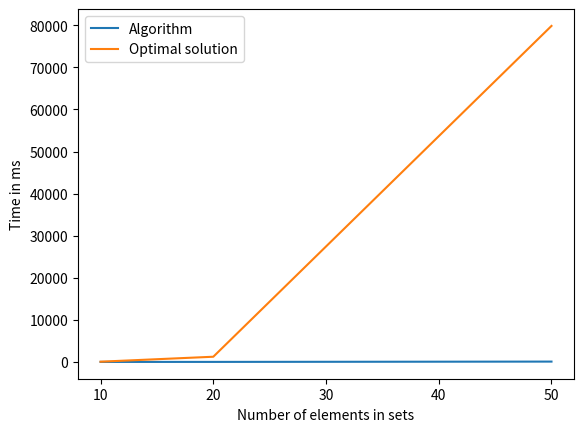

Here is the Python script that generated this plot:

import matplotlib.pyplot as plt
import numpy as np

algo_points_x = np.array([10, 20, 50])
algo_points_y = np.array([3.5, 8.5, 82])
plt.plot(algo_points_x, algo_points_y)

rounding_points_x = np.array([10, 20, 50])
rounding_points_y = np.array([59.17, 1235.47, 79859.04])
plt.plot(rounding_points_x, rounding_points_y)

plt.yticks(np.arange(0, 80001, 10000))
plt.xticks(np.arange(10, 51, 10))

plt.xlabel('Number of elements in sets')
plt.ylabel('Time in ms')
plt.legend(['Algorithm', 'Optimal solution'])


plt.show()
